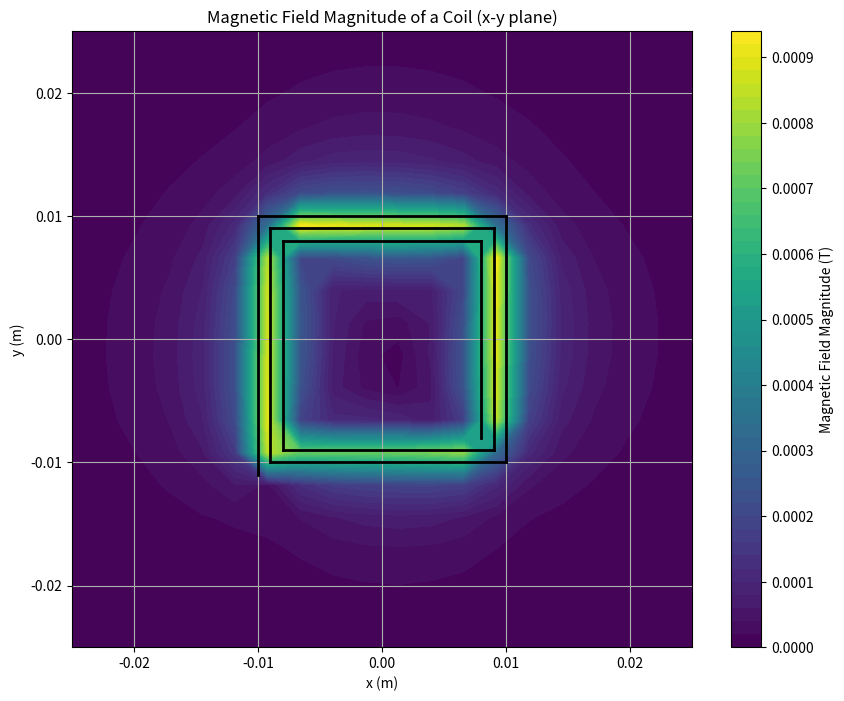
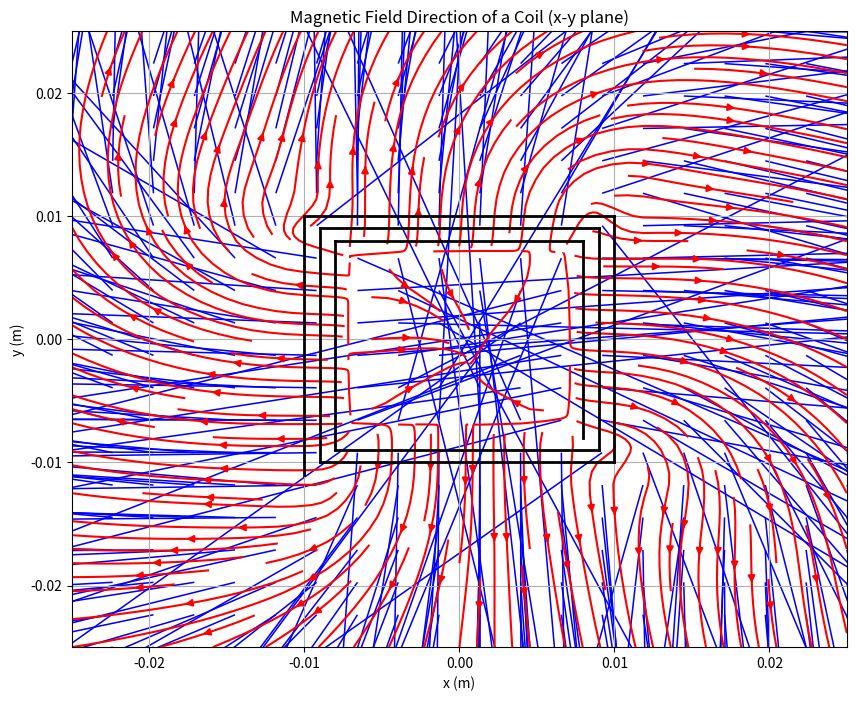

Generate these figures, in order, with matplotlib:
import numpy as np
import matplotlib.pyplot as plt

def biot_savart_finite_wire_2d(current, wire_start, wire_end, observation_point, mu0=4 * np.pi * 1e-7):
    """
    Compute the magnetic field at a point in the x-y plane due to a finite straight wire using the Biot-Savart Law.

    Parameters:
        current (float): Current in the wire (in Amperes).
        wire_start (np.array): Start point of the wire as a 2D vector [x1, y1].
        wire_end (np.array): End point of the wire as a 2D vector [x2, y2].
        observation_point (np.array): Point where the magnetic field is calculated [x, y].
        mu0 (float): Permeability of free space (default is 4π × 10^-7 Tm/A).

    Returns:
        B (np.array): Magnetic field vector at the observation point [Bx, By].
    """
    # Convert inputs to numpy arrays
    wire_start = np.array(wire_start)
    wire_end = np.array(wire_end)
    observation_point = np.array(observation_point)

    # Vector along the wire
    dl = wire_end - wire_start
    length_wire = np.linalg.norm(dl)
    dl_unit = dl / length_wire  # Unit vector along the wire

    # Vector from the wire start to the observation point
    r_start = observation_point - wire_start
    # Vector from the wire end to the observation point
    r_end = observation_point - wire_end

    # Distance from the observation point to the wire start and end
    r_start_mag = np.linalg.norm(r_start)
    r_end_mag = np.linalg.norm(r_end)

    # Cross product of dl_unit and r_start / r_end (in 2D, cross product is a scalar)
    cross_start = dl_unit[0] * r_start[1] - dl_unit[1] * r_start[0]
    cross_end = dl_unit[0] * r_end[1] - dl_unit[1] * r_end[0]

    # Biot-Savart Law for a finite wire in 2D
    B_magnitude = (mu0 * current) / (4 * np.pi) * (
        cross_start / (r_start_mag * (r_start_mag - np.dot(dl_unit, r_start))) -
        cross_end / (r_end_mag * (r_end_mag - np.dot(dl_unit, r_end)))
    )

    # Direction of the magnetic field (perpendicular to the wire and observation point)
    B_direction = np.array([-r_start[1], r_start[0]])  # Rotate r_start by 90 degrees
    B_direction /= np.linalg.norm(B_direction)  # Normalize

    # Magnetic field vector
    B = B_magnitude * B_direction

    return B


def compute_coil_magnetic_field(current, coil_segments, observation_point, mu0=4 * np.pi * 1e-7):
    """
    Compute the magnetic field at a point due to a coil made up of multiple finite line segments.

    Parameters:
        current (float): Current in the coil (in Amperes).
        coil_segments (list): List of line segments, where each segment is a tuple (start, end).
        observation_point (np.array): Point where the magnetic field is calculated [x, y].
        mu0 (float): Permeability of free space (default is 4π × 10^-7 Tm/A).

    Returns:
        B_total (np.array): Total magnetic field vector at the observation point [Bx, By].
        B_magnitude (float): Magnitude of the magnetic field.
        B_direction (np.array): Unit vector indicating the direction of the magnetic field.
    """
    B_total = np.array([0.0, 0.0])  # Initialize total magnetic field

    # Sum the contributions of all line segments
    for segment in coil_segments:
        wire_start, wire_end = segment
        B = biot_savart_finite_wire_2d(current, wire_start, wire_end, observation_point, mu0)
        B_total += B

    # Compute magnitude and direction
    B_magnitude = np.linalg.norm(B_total)
    B_direction = B_total / B_magnitude if B_magnitude > 0 else np.array([0.0, 0.0])

    return B_total, B_magnitude, B_direction


def plot_magnetic_field(current, coil_segments, x_range, y_range, resolution=20, plot_type="magnitude"):
    """
    Plot the magnetic field of a coil in the x-y plane.

    Parameters:
        current (float): Current in the coil (in Amperes).
        coil_segments (list): List of line segments, where each segment is a tuple (start, end).
        x_range (tuple): Range of x values (x_min, x_max).
        y_range (tuple): Range of y values (y_min, y_max).
        resolution (int): Number of points along each axis (default is 20).
        plot_type (str): Type of plot ("magnitude" or "direction").
    """
    # Define the grid in the x-y plane
    x = np.linspace(x_range[0], x_range[1], resolution)
    y = np.linspace(y_range[0], y_range[1], resolution)
    X, Y = np.meshgrid(x, y)
    Bx = np.zeros_like(X)
    By = np.zeros_like(Y)
    B_magnitude = np.zeros_like(X)

    # Compute the magnetic field at each point on the grid
    for i in range(len(x)):
        for j in range(len(y)):
            observation_point = np.array([X[i, j], Y[i, j]])  # Observation point in the x-y plane
            B, B_mag, _ = compute_coil_magnetic_field(current, coil_segments, observation_point)
            Bx[i, j] = B[0]  # x-component of the magnetic field
            By[i, j] = B[1]  # y-component of the magnetic field
            B_magnitude[i, j] = B_mag  # Magnitude of the magnetic field

    # Plot the magnetic field
    plt.figure(figsize=(10, 8))

    if plot_type == "magnitude":
        # Contour plot for magnitude
        plt.contourf(X, Y, B_magnitude, levels=50, cmap='viridis')
        plt.colorbar(label='Magnetic Field Magnitude (T)')
        plt.title('Magnetic Field Magnitude of a Coil (x-y plane)')
    elif plot_type == "direction":
        # Quiver plot for direction
        plt.quiver(X, Y, Bx, By, color='b', scale=1e-5, width=0.002)
        plt.streamplot(X, Y, Bx, By, color='r', density=1.5)
        plt.title('Magnetic Field Direction of a Coil (x-y plane)')

    # Plot the coil segments
    for segment in coil_segments:
        start, end = segment
        plt.plot([start[0], end[0]], [start[1], end[1]], 'k-', linewidth=2)

    plt.xlabel('x (m)')
    plt.ylabel('y (m)')
    plt.grid()
    plt.show()


# Example usage
if __name__ == "__main__":
    # Define the coil as a list of line segments
    # Example: A square coil with an extended line for coiling
    coil_segments = [
    (np.array([0.008, 0.008]), np.array([-0.008, 0.008])),
    (np.array([-0.008, 0.008]), np.array([-0.008, -0.009])),   # Extended left side
    (np.array([0.008, -0.008]), np.array([0.008, 0.008])),    # Right side
    (np.array([-0.008, -0.009]), np.array([0.009, -0.009])),  # Bottom side
    (np.array([0.009, 0.009]), np.array([-0.009, 0.009])),
    (np.array([-0.009, 0.009]), np.array([-0.009, -0.01])),   # Extended left side
    (np.array([0.009, -0.009]), np.array([0.009, 0.009])),    # Right side
    (np.array([-0.009, -0.01]), np.array([0.01, -0.01])),  # Bottom side
    (np.array([0.01, -0.01]), np.array([0.01, 0.01])),    # Right side
    (np.array([0.01, 0.01]), np.array([-0.01, 0.01])),    # Top side
    (np.array([-0.01, 0.01]), np.array([-0.01, -0.011]))   # Extended left side
    ]

    # Parameters
    current = 1.0  # Current in the coil (Amperes)
    x_range = (-0.025, 0.025)  # x from -2.5 cm to +2.5 cm
    y_range = (-0.025, 0.025)  # y from -2.5 cm to +2.5 cm

    # Plot the magnetic field magnitude
    plot_magnetic_field(current, coil_segments, x_range, y_range, plot_type="magnitude")

    # Plot the magnetic field direction
    plot_magnetic_field(current, coil_segments, x_range, y_range, plot_type="direction")